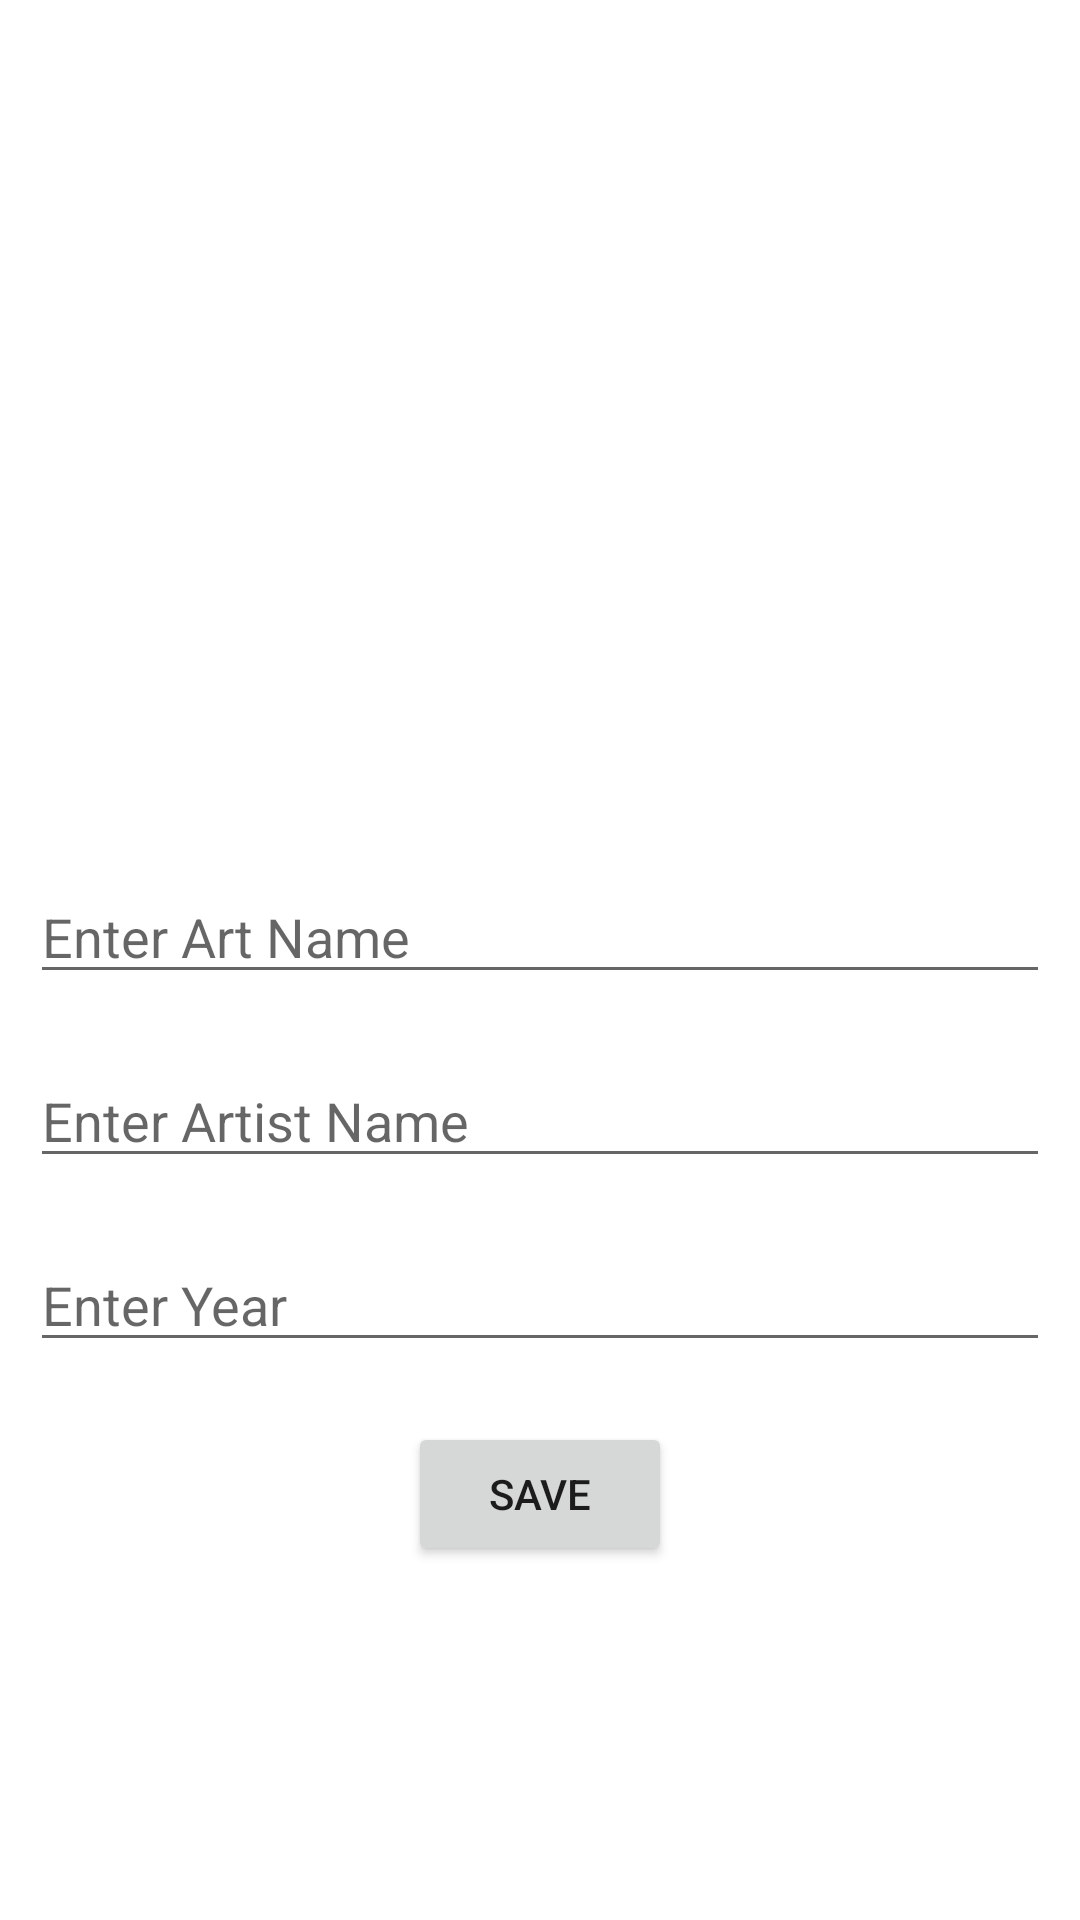

Produce the Android XML layout that renders to this screen, including the resource entries it uses.
<!-- AndroidManifest.xml: application theme Theme.Kotlin_ArtBookTest -->
<!-- res/layout/fragment_art_details.xml -->
<?xml version="1.0" encoding="utf-8"?>
<LinearLayout xmlns:android="http://schemas.android.com/apk/res/android"
    android:orientation="vertical"
    android:layout_width="match_parent"
    android:layout_height="match_parent">

    <ImageView
        android:layout_gravity="center_horizontal"
        android:id="@+id/detailsImageView"
        android:layout_margin="30dp"
        android:scaleType="centerCrop"
        android:src="@mipmap/ic_launcher_round"
        android:layout_width="300dp"
        android:layout_height="200dp"/>

    <EditText
        android:layout_marginTop="30dp"
        android:layout_marginLeft="10dp"
        android:layout_marginRight="10dp"
        android:layout_marginBottom="10dp"
        android:id="@+id/detailsArtNameText"
        android:hint="Enter Art Name"
        android:layout_width="match_parent"
        android:layout_height="wrap_content"/>

    <EditText
        android:id="@+id/detailsArtistNameText"
        android:hint="Enter Artist Name"
        android:layout_margin="10dp"
        android:layout_width="match_parent"
        android:layout_height="wrap_content"/>

    <EditText
        android:id="@+id/detailsYearText"
        android:hint="Enter Year"
        android:layout_margin="10dp"
        android:layout_width="match_parent"
        android:layout_height="wrap_content"/>

    <Button
        android:id="@+id/detailsSaveButton"
        android:layout_margin="10dp"
        android:text="save"
        android:layout_gravity="center_horizontal"
        android:layout_width="wrap_content"
        android:layout_height="wrap_content"/>

</LinearLayout>
<!-- resources referenced by this layout -->
<resources>
  <style name="Theme.Kotlin_ArtBookTest" parent="Theme.MaterialComponents.DayNight.DarkActionBar">
          
          <item name="colorPrimary">@color/purple_500</item>
          <item name="colorPrimaryVariant">@color/purple_700</item>
          <item name="colorOnPrimary">@color/white</item>
          
          <item name="colorSecondary">@color/teal_200</item>
          <item name="colorSecondaryVariant">@color/teal_700</item>
          <item name="colorOnSecondary">@color/black</item>
          
          <item name="android:statusBarColor" tools:targetApi="l">?attr/colorPrimaryVariant</item>
          
      </style>
  <!-- not gathered from this repository: default colours our renderer supplied (Android Studio template values) -->
  <color name="purple_500">#FF6200EE</color>
  <color name="purple_700">#FF3700B3</color>
  <color name="teal_200">#FF03DAC5</color>
  <color name="teal_700">#FF018786</color>
  <color name="black">#FF000000</color>
  <color name="white">#FFFFFFFF</color>
</resources>
